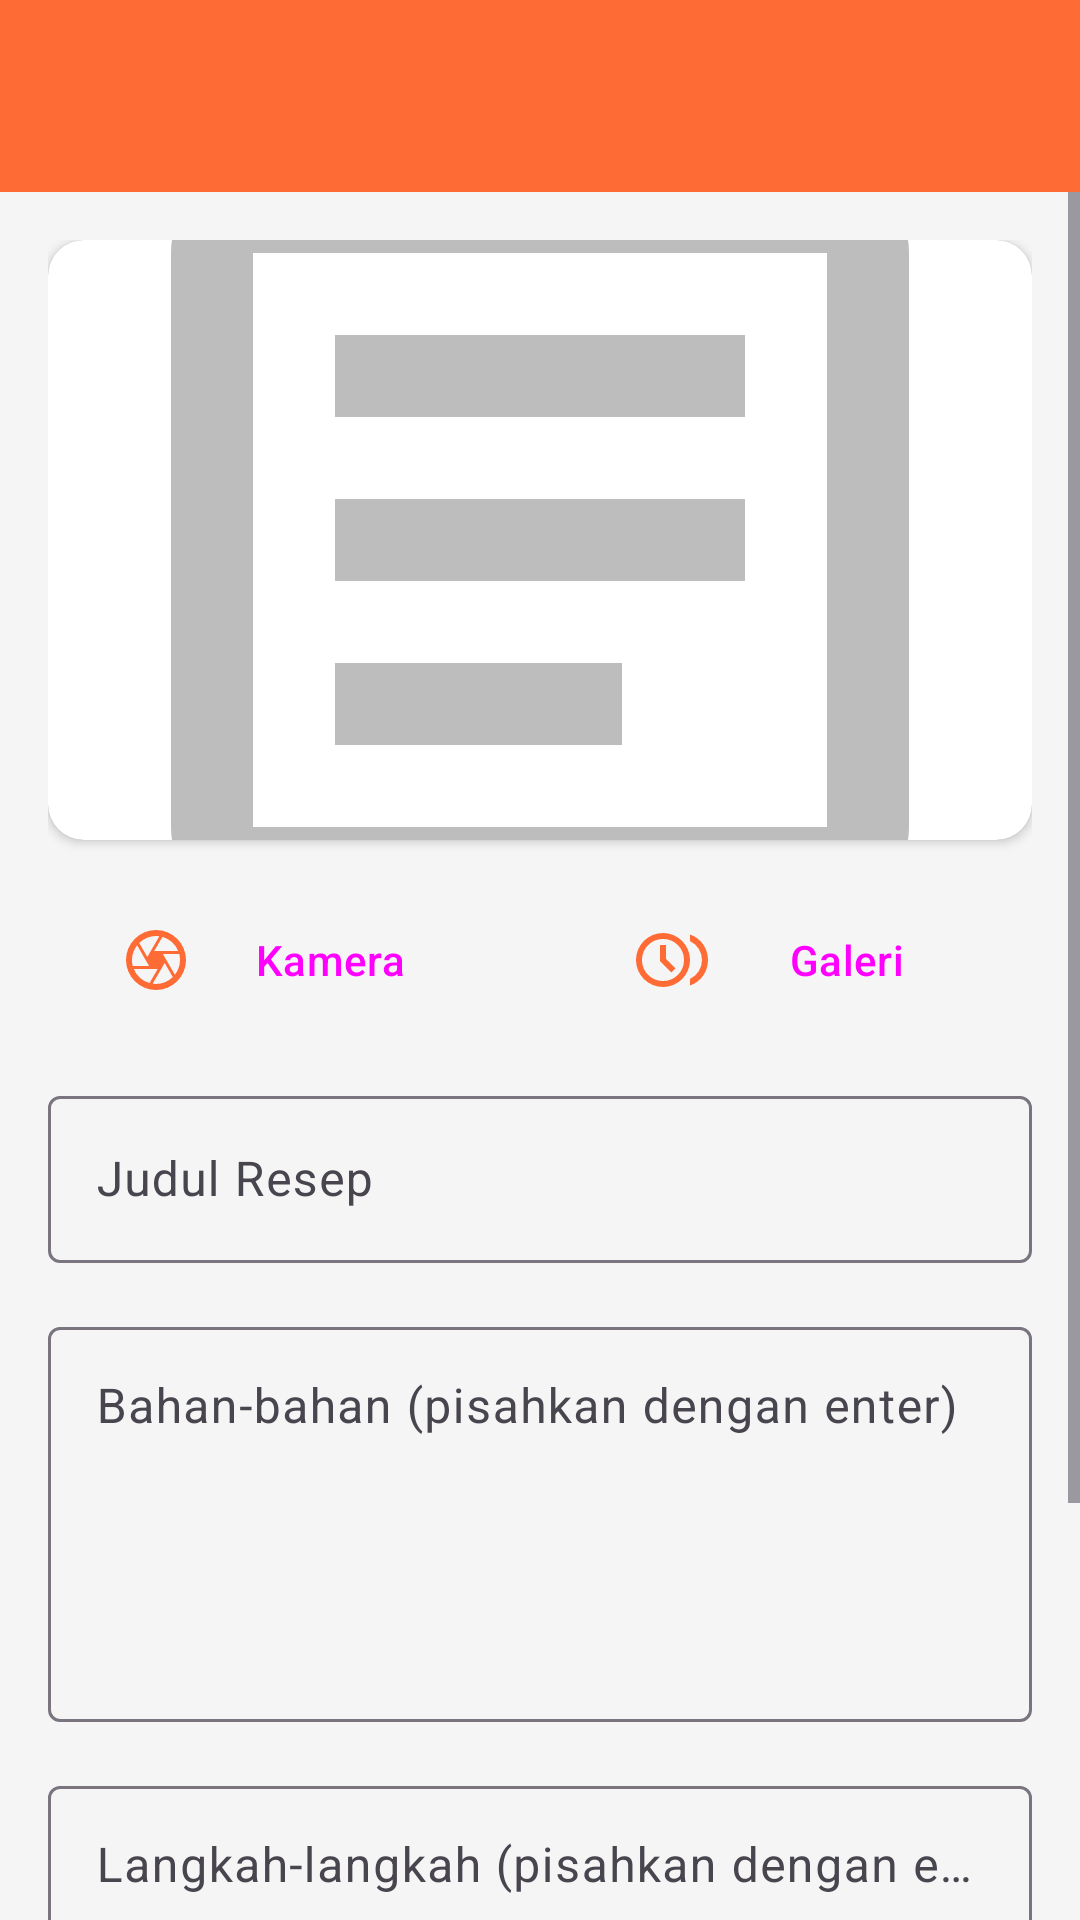

Layout XML and referenced resources for this Android screen:
<!-- AndroidManifest.xml: application theme Theme.CookNote -->
<!-- res/layout/activity_add_edit_recipe.xml -->
<?xml version="1.0" encoding="utf-8"?>
<androidx.coordinatorlayout.widget.CoordinatorLayout
    xmlns:android="http://schemas.android.com/apk/res/android"
    xmlns:app="http://schemas.android.com/apk/res-auto"
    android:layout_width="match_parent"
    android:layout_height="match_parent"
    android:background="@color/background">

    <com.google.android.material.appbar.AppBarLayout
        android:layout_width="match_parent"
        android:layout_height="wrap_content">

        <androidx.appcompat.widget.Toolbar
            android:id="@+id/toolbar"
            android:layout_width="match_parent"
            android:layout_height="?attr/actionBarSize"
            android:background="?attr/colorPrimary"
            app:popupTheme="@style/ThemeOverlay.AppCompat.Light"/>
    </com.google.android.material.appbar.AppBarLayout>

    <ScrollView
        android:layout_width="match_parent"
        android:layout_height="match_parent"
        app:layout_behavior="@string/appbar_scrolling_view_behavior"
        android:fillViewport="true">

        <LinearLayout
            android:layout_width="match_parent"
            android:layout_height="wrap_content"
            android:orientation="vertical"
            android:padding="16dp">

            <androidx.cardview.widget.CardView
                android:layout_width="match_parent"
                android:layout_height="200dp"
                app:cardCornerRadius="12dp"
                app:cardElevation="2dp"
                android:layout_marginBottom="16dp">

                <ImageView
                    android:id="@+id/iv_recipe"
                    android:layout_width="match_parent"
                    android:layout_height="match_parent"
                    android:scaleType="centerCrop"
                    android:src="@drawable/ic_recipe_placeholder"
                    android:contentDescription="Recipe Image"/>

            </androidx.cardview.widget.CardView>

            <LinearLayout
                android:layout_width="match_parent"
                android:layout_height="wrap_content"
                android:orientation="horizontal"
                android:layout_marginBottom="16dp">

                <Button
                    android:id="@+id/btn_camera"
                    android:layout_width="0dp"
                    android:layout_height="wrap_content"
                    android:layout_weight="1"
                    android:text="Kamera"
                    android:drawableLeft="@drawable/ic_camera"
                    android:drawablePadding="8dp"
                    android:layout_marginEnd="8dp"
                    style="@style/Widget.Material3.Button.OutlinedButton"/>

                <Button
                    android:id="@+id/btn_gallery"
                    android:layout_width="0dp"
                    android:layout_height="wrap_content"
                    android:layout_weight="1"
                    android:text="Galeri"
                    android:drawableLeft="@drawable/ic_gallery"
                    android:drawablePadding="8dp"
                    android:layout_marginStart="8dp"
                    style="@style/Widget.Material3.Button.OutlinedButton"/>
            </LinearLayout>

            <com.google.android.material.textfield.TextInputLayout
                android:layout_width="match_parent"
                android:layout_height="wrap_content"
                android:layout_marginBottom="16dp"
                app:boxBackgroundMode="outline">

                <com.google.android.material.textfield.TextInputEditText
                    android:id="@+id/et_title"
                    android:layout_width="match_parent"
                    android:layout_height="wrap_content"
                    android:hint="Judul Resep"
                    android:inputType="textCapWords"/>
            </com.google.android.material.textfield.TextInputLayout>

            <com.google.android.material.textfield.TextInputLayout
                android:layout_width="match_parent"
                android:layout_height="wrap_content"
                android:layout_marginBottom="16dp"
                app:boxBackgroundMode="outline">

                <com.google.android.material.textfield.TextInputEditText
                    android:id="@+id/et_ingredients"
                    android:layout_width="match_parent"
                    android:layout_height="wrap_content"
                    android:hint="Bahan-bahan (pisahkan dengan enter)"
                    android:inputType="textMultiLine"
                    android:minLines="5"
                    android:gravity="top"/>
            </com.google.android.material.textfield.TextInputLayout>

            <com.google.android.material.textfield.TextInputLayout
                android:layout_width="match_parent"
                android:layout_height="wrap_content"
                android:layout_marginBottom="24dp"
                app:boxBackgroundMode="outline">

                <com.google.android.material.textfield.TextInputEditText
                    android:id="@+id/et_steps"
                    android:layout_width="match_parent"
                    android:layout_height="wrap_content"
                    android:hint="Langkah-langkah (pisahkan dengan enter)"
                    android:inputType="textMultiLine"
                    android:minLines="5"
                    android:gravity="top"/>
            </com.google.android.material.textfield.TextInputLayout>

            <Button
                android:id="@+id/btn_save"
                android:layout_width="match_parent"
                android:layout_height="56dp"
                android:text="Simpan Resep"
                android:textSize="16sp"
                android:textStyle="bold"
                app:cornerRadius="12dp"/>

        </LinearLayout>

    </ScrollView>

</androidx.coordinatorlayout.widget.CoordinatorLayout>
<!-- resources referenced by this layout -->
<resources>
  <color name="background">#F5F5F5</color>
  <!-- drawable ic_gallery (drawable) -->
  <vector xmlns:android="http://schemas.android.com/apk/res/android" android:height="24dp" android:tint="#FF6B35" android:viewportHeight="960" android:viewportWidth="960" android:width="24dp">
        
      <path android:fillColor="@android:color/white" android:pathData="M472,648L528,592L400,464L400,280L320,280L320,496L472,648ZM720,820L720,732Q794,697 837,629Q880,561 880,480Q880,399 837,331Q794,263 720,228L720,140Q829,178 894.5,271.5Q960,365 960,480Q960,595 894.5,688.5Q829,782 720,820ZM360,840Q285,840 219.5,811.5Q154,783 105.5,734.5Q57,686 28.5,620.5Q0,555 0,480Q0,405 28.5,339.5Q57,274 105.5,225.5Q154,177 219.5,148.5Q285,120 360,120Q435,120 500.5,148.5Q566,177 614.5,225.5Q663,274 691.5,339.5Q720,405 720,480Q720,555 691.5,620.5Q663,686 614.5,734.5Q566,783 500.5,811.5Q435,840 360,840ZM360,760Q477,760 558.5,678.5Q640,597 640,480Q640,363 558.5,281.5Q477,200 360,200Q243,200 161.5,281.5Q80,363 80,480Q80,597 161.5,678.5Q243,760 360,760ZM360,480Q360,480 360,480Q360,480 360,480Q360,480 360,480Q360,480 360,480Q360,480 360,480Q360,480 360,480Q360,480 360,480Q360,480 360,480Z"/>
      
  </vector>
  <!-- drawable ic_recipe_placeholder (drawable) -->
  <vector xmlns:android="http://schemas.android.com/apk/res/android" android:autoMirrored="true" android:height="120dp" android:tint="#BDBDBD" android:viewportHeight="960" android:viewportWidth="960" android:width="120dp">
        
      <path android:fillColor="@android:color/white" android:pathData="M200,840Q167,840 143.5,816.5Q120,793 120,760L120,200Q120,167 143.5,143.5Q167,120 200,120L368,120Q381,84 411.5,62Q442,40 480,40Q518,40 548.5,62Q579,84 592,120L760,120Q793,120 816.5,143.5Q840,167 840,200L840,760Q840,793 816.5,816.5Q793,840 760,840L200,840ZM200,760L760,760Q760,760 760,760Q760,760 760,760L760,200Q760,200 760,200Q760,200 760,200L200,200Q200,200 200,200Q200,200 200,200L200,760Q200,760 200,760Q200,760 200,760ZM280,680L560,680L560,600L280,600L280,680ZM280,520L680,520L680,440L280,440L280,520ZM280,360L680,360L680,280L280,280L280,360ZM480,170Q493,170 501.5,161.5Q510,153 510,140Q510,127 501.5,118.5Q493,110 480,110Q467,110 458.5,118.5Q450,127 450,140Q450,153 458.5,161.5Q467,170 480,170ZM200,760Q200,760 200,760Q200,760 200,760L200,200Q200,200 200,200Q200,200 200,200L200,200Q200,200 200,200Q200,200 200,200L200,760Q200,760 200,760Q200,760 200,760Z"/>
      
  </vector>
  <style name="Theme.CookNote" parent="Base.Theme.CookNote" />
  <style name="Base.Theme.CookNote" parent="Theme.Material3.Light.NoActionBar">
          <item name="colorPrimary">@color/primary</item>
          <item name="colorPrimaryDark">@color/primary_dark</item>
          <item name="colorAccent">@color/accent</item>
          <item name="android:windowBackground">@color/background</item>
          <item name="android:statusBarColor">@color/primary_dark</item>
      </style>
  <color name="primary">#FF6B35</color>
  <color name="primary_dark">#E55A2E</color>
  <color name="accent">#FFC107</color>
</resources>
